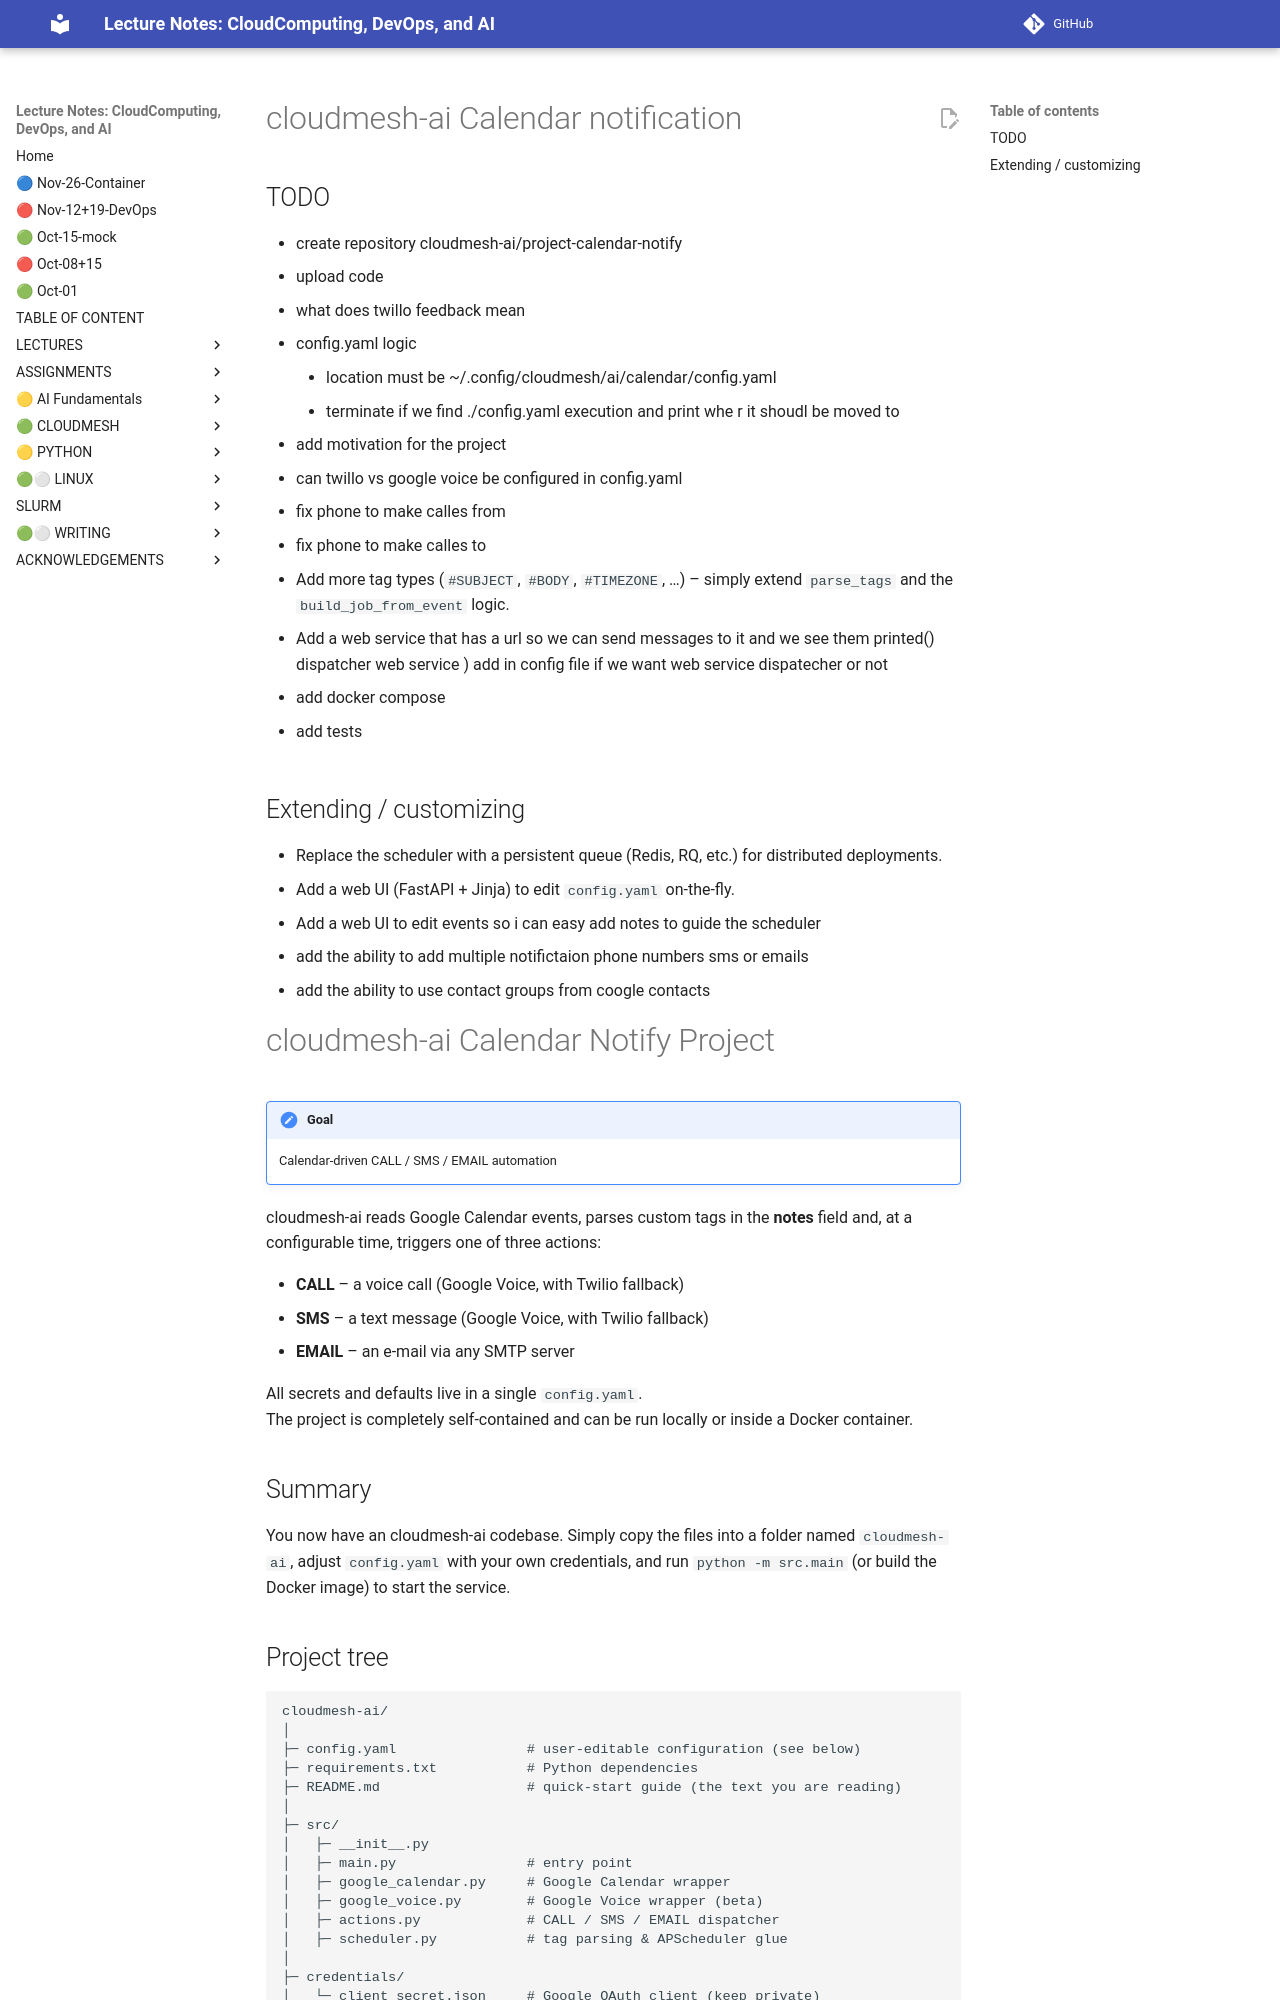

repository: cloudmesh-ai/cloudmesh-ai-lecture · page: section/ai/calender-notify/index.html · generator: mkdocs


# cloudmesh-ai Calendar notification

## TODO

- create repository cloudmesh-ai/project-calendar-notify
- upload code
- what does twillo feedback mean
- config.yaml logic
    - location must be ~/.config/cloudmesh/ai/calendar/config.yaml
    - terminate if we find ./config.yaml execution and print whe r it shoudl be moved to 
- add motivation for the project
- can twillo vs google voice be configured in config.yaml
- fix phone to make calles from
- fix phone to make calles to
- Add more tag types (`#SUBJECT`, `#BODY`, `#TIMEZONE`, …) – simply extend
  `parse_tags` and the `build_job_from_event` logic.
- Add a web service that has a url so we can send messages to it and we see them printed() dispatcher web service ) add in config file if we want web service dispatecher or not
- add docker compose 

- add  tests

## Extending / customizing

* Replace the scheduler with a persistent queue (Redis, RQ, etc.) for
  distributed deployments.
* Add a web UI (FastAPI + Jinja) to edit `config.yaml` on‑the‑fly.
* Add a web UI to edit events so i can easy add notes to guide the scheduler
* add the ability to add multiple notifictaion phone numbers sms or emails
* add the ability to use contact groups from coogle contacts

# cloudmesh-ai Calendar Notify Project

!!! note "Goal"

    Calendar‑driven CALL / SMS / EMAIL automation

cloudmesh-ai reads Google Calendar events, parses custom tags in the **notes**
field and, at a configurable time, triggers one of three actions:

* **CALL** – a voice call (Google Voice, with Twilio fallback)
* **SMS** – a text message (Google Voice, with Twilio fallback)
* **EMAIL** – an e‑mail via any SMTP server

All secrets and defaults live in a single `config.yaml`.  
The project is completely self‑contained and can be run locally or
inside a Docker container.




## Summary

You now have an cloudmesh-ai codebase. Simply copy the files into a folder named `cloudmesh-ai`, adjust `config.yaml` with your own credentials, and run `python -m src.main` (or build the Docker image) to start the service.



## Project tree
```
cloudmesh-ai/
│
├─ config.yaml                # user‑editable configuration (see below)
├─ requirements.txt           # Python dependencies
├─ README.md                  # quick‑start guide (the text you are reading)
│
├─ src/
│   ├─ __init__.py
│   ├─ main.py                # entry point
│   ├─ google_calendar.py     # Google Calendar wrapper
│   ├─ google_voice.py        # Google Voice wrapper (beta)
│   ├─ actions.py             # CALL / SMS / EMAIL dispatcher
│   ├─ scheduler.py           # tag parsing & APScheduler glue
│
├─ credentials/
│   └─ client_secret.json     # Google OAuth client (keep private)
│
└─ Dockerfile                 # optional containerised run
```

---
